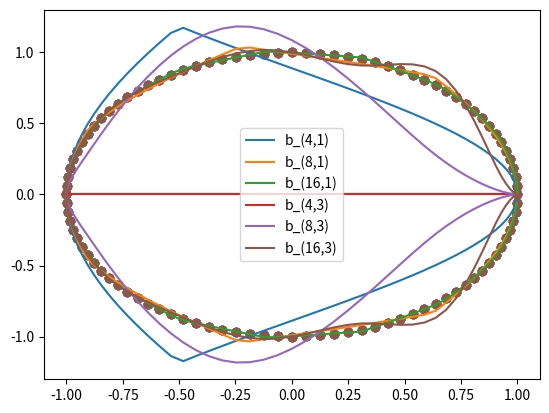

Recreate this plot in Python.
from cmath import pi
import math
import numpy as np
import matplotlib.pyplot as plt

def basis(j,k,t,Data,sector):
    if(k == 0): 
        if(sector[j]<=Data[t] and Data[t]<sector[j+1]):
            return 1
        else:
            return 0 
    else:
        return ((Data[t]-sector[j])*basis(j,k-1,t,Data,sector))/(sector[j+k]-sector[j]) + ((sector[j+k+1]-Data[t])*basis(j+1,k-1,t,Data,sector))/(sector[j+k+1]-sector[j+1])



LowerBound = 0
UpperBound = 2*pi
theta = np.arange(LowerBound,UpperBound,pi/50)
cosx = np.cos(theta)
siny = np.sin(theta)
n = np.shape(cosx)[0]

Num = np.array([4,8,16]) # Number of Node is 4,8,16
Dimension = np.array([1,3]) # 1,3 - dimension

for dim in Dimension:
    for NodeNum in Num:
        thislabel = ''
        A = np.zeros((n,NodeNum))
        Nodesector = np.linspace(LowerBound,UpperBound,NodeNum,endpoint='True')
        j = NodeNum - dim - 2
        for iter_j in range(j+1):
            for iter_t in range(n):
                A[iter_t, iter_j]= basis(iter_j,dim,iter_t,theta,Nodesector)
        SinData = np.linalg.pinv(np.transpose(A)@A)@np.transpose(A)@siny
        thislabel = 'b_('+str(NodeNum)+','+str(dim)+')'
        plt.scatter(cosx,siny)
        plt.legend()
        plt.plot(cosx,A@SinData,label=thislabel)
        plt.legend()
        plt.show()